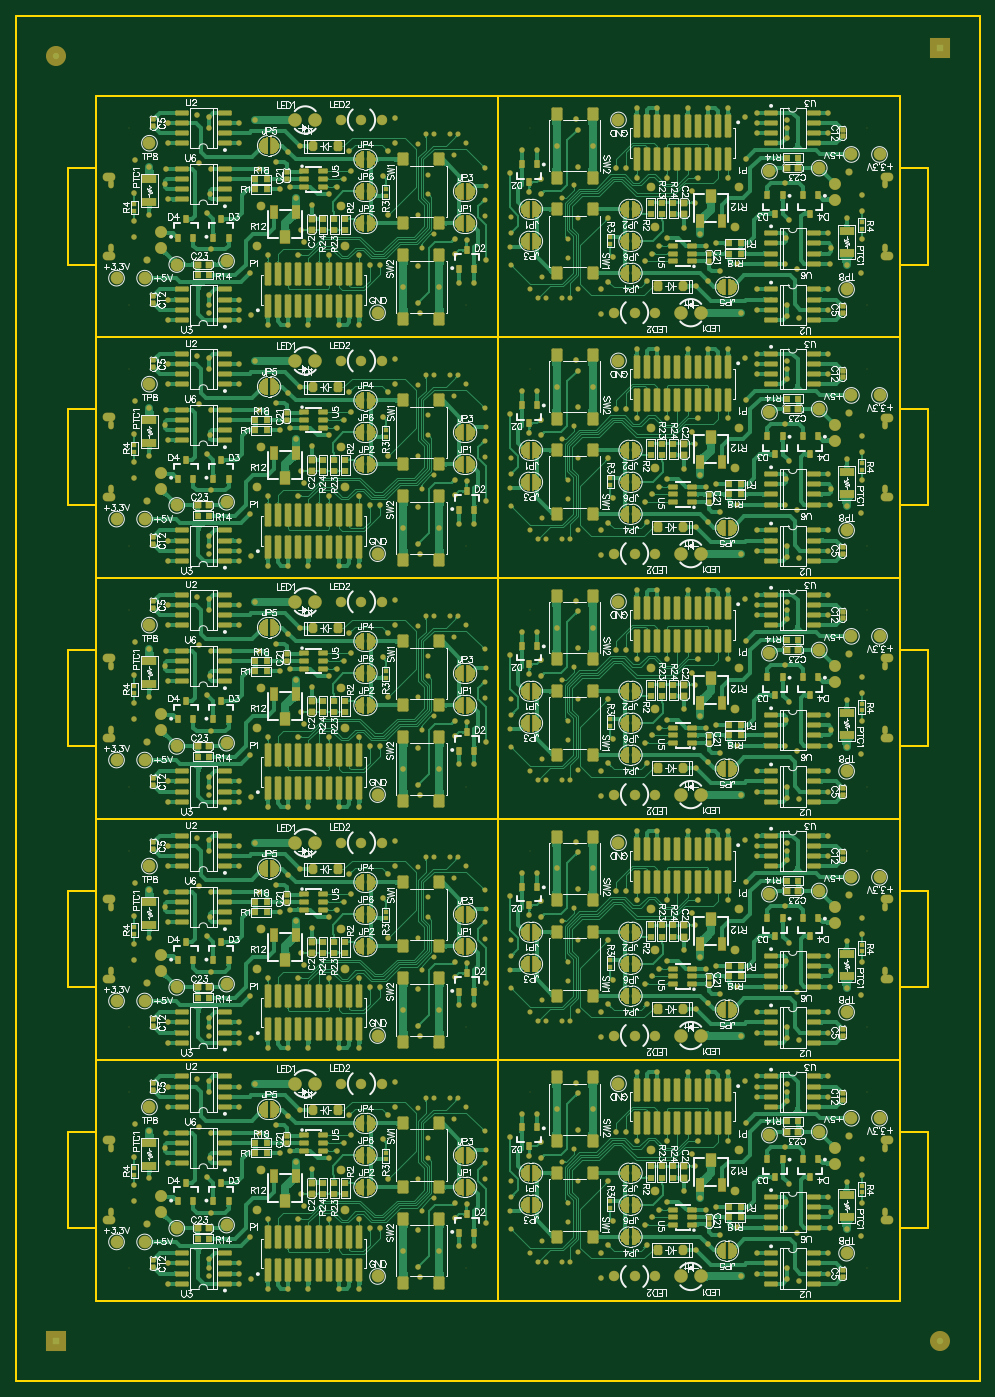
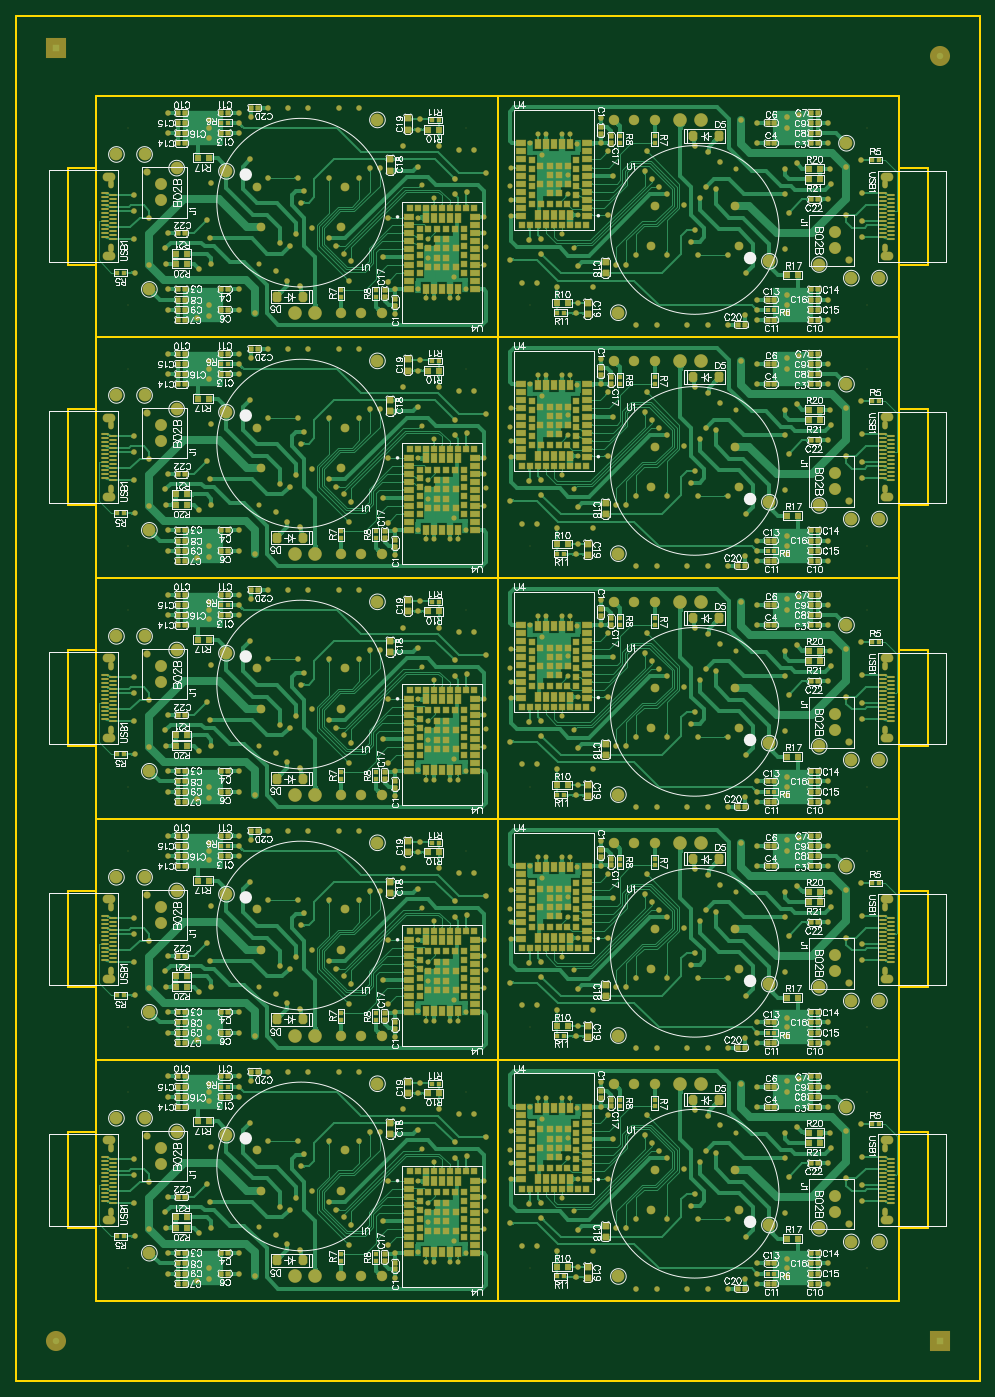
Circuit board: 9 layer files. Board 120.0 x 170.0 mm.
- bottom_copper: 4Layer_Imposition.GBL (568606 bytes)
- bottom_silk: 4Layer_Imposition.GBO (256496 bytes)
- paste: 4Layer_Imposition.GBP (29540 bytes)
- bottom_mask: 4Layer_Imposition.GBS (53688 bytes)
- outline: 4Layer_Imposition.GM1 (2433 bytes)
- top_copper: 4Layer_Imposition.GTL (670394 bytes)
- top_silk: 4Layer_Imposition.GTO (257687 bytes)
- paste: 4Layer_Imposition.GTP (24461 bytes)
- top_mask: 4Layer_Imposition.GTS (179772 bytes)

=== bottom_copper: 4Layer_Imposition.GBL (568606 bytes, source omitted) ===
=== bottom_silk: 4Layer_Imposition.GBO (256496 bytes, source omitted) ===
=== paste: 4Layer_Imposition.GBP (29540 bytes, source omitted) ===
=== bottom_mask: 4Layer_Imposition.GBS (53688 bytes, source omitted) ===
=== outline: 4Layer_Imposition.GM1 ===
G04*
G04 #@! TF.GenerationSoftware,Altium Limited,Altium Designer,21.6.4 (81)*
G04*
G04 Layer_Color=16711935*
%FSLAX43Y43*%
%MOMM*%
G71*
G04*
G04 #@! TF.SameCoordinates,07C235E3-D0D3-4C9F-B76D-DFC27EE1DA73*
G04*
G04*
G04 #@! TF.FilePolarity,Positive*
G04*
G01*
G75*
%ADD64C,0.200*%
D64*
X110000Y31000D02*
X113500D01*
X110000Y19000D02*
X113500D01*
Y31000D01*
X110000Y61000D02*
X113500D01*
X110000Y49000D02*
X113500D01*
Y61000D01*
X110000Y91000D02*
X113500D01*
X110000Y79000D02*
X113500D01*
Y91000D01*
X110000Y121000D02*
X113500D01*
X110000Y109000D02*
X113500D01*
Y121000D01*
X110000Y151000D02*
X113500D01*
X110000Y139000D02*
X113500D01*
Y151000D01*
X6500Y139000D02*
X10000D01*
X6500Y151000D02*
X10000D01*
X6500Y139000D02*
Y151000D01*
Y109000D02*
X10000D01*
X6500Y121000D02*
X10000D01*
X6500Y109000D02*
Y121000D01*
Y79000D02*
X10000D01*
X6500Y91000D02*
X10000D01*
X6500Y79000D02*
Y91000D01*
Y49000D02*
X10000D01*
X6500Y61000D02*
X10000D01*
X6500Y49000D02*
Y61000D01*
Y19000D02*
Y31000D01*
X10000D01*
X6500Y19000D02*
X10000D01*
X0Y170000D02*
X120000D01*
Y0D02*
Y170000D01*
X-0Y-0D02*
X120000Y0D01*
X-0Y0D02*
X0Y170000D01*
X10000Y40000D02*
X60000Y40000D01*
X60000D02*
X60000Y10000D01*
X10000Y10000D02*
X60000Y10000D01*
X10000Y10000D02*
X10000Y40000D01*
Y70000D02*
X60000Y70000D01*
X60000D02*
X60000Y40000D01*
X10000Y40000D02*
X60000Y40000D01*
X10000Y40000D02*
X10000Y70000D01*
X110000Y130000D02*
X60000Y130000D01*
X60000D02*
X60000Y160000D01*
X110000Y160000D02*
X60000Y160000D01*
X110000Y160000D02*
X110000Y130000D01*
Y100000D02*
X60000Y100000D01*
X60000D02*
X60000Y130000D01*
X110000Y130000D02*
X60000Y130000D01*
X110000Y130000D02*
X110000Y100000D01*
Y70000D02*
X60000Y70000D01*
X60000D02*
X60000Y100000D01*
X110000Y100000D02*
X60000Y100000D01*
X110000Y100000D02*
X110000Y70000D01*
Y40000D02*
X60000Y40000D01*
X60000D02*
X60000Y70000D01*
X110000Y70000D02*
X60000Y70000D01*
X110000Y70000D02*
X110000Y40000D01*
Y10000D02*
X60000Y10000D01*
X60000D02*
X60000Y40000D01*
X110000Y40000D02*
X60000Y40000D01*
X110000Y40000D02*
X110000Y10000D01*
X10000Y160000D02*
X60000Y160000D01*
X60000D02*
X60000Y130000D01*
X10000Y130000D02*
X60000Y130000D01*
X10000Y130000D02*
X10000Y160000D01*
Y130000D02*
X60000Y130000D01*
X60000D02*
X60000Y100000D01*
X10000Y100000D02*
X60000Y100000D01*
X10000Y100000D02*
X10000Y130000D01*
Y100000D02*
X60000Y100000D01*
X60000D02*
X60000Y70000D01*
X10000Y70000D02*
X60000Y70000D01*
X10000Y70000D02*
X10000Y100000D01*
M02*

=== top_copper: 4Layer_Imposition.GTL (670394 bytes, source omitted) ===
=== top_silk: 4Layer_Imposition.GTO (257687 bytes, source omitted) ===
=== paste: 4Layer_Imposition.GTP (24461 bytes, source omitted) ===
=== top_mask: 4Layer_Imposition.GTS (179772 bytes, source omitted) ===
